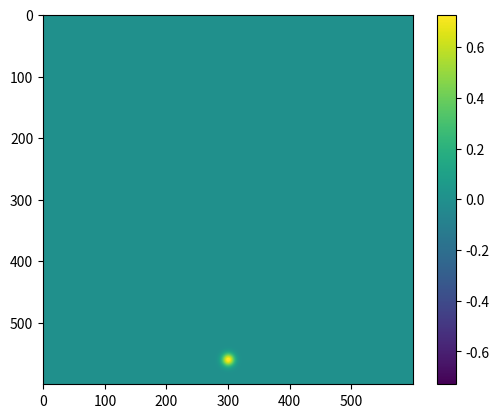
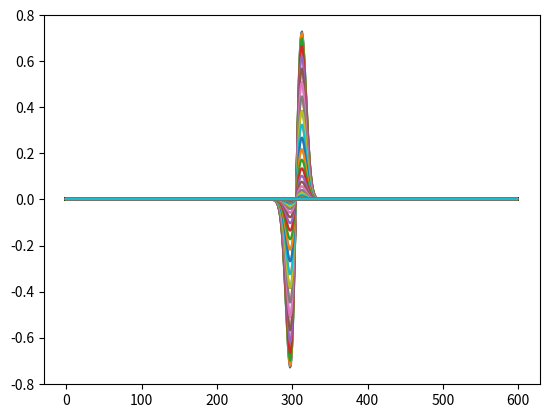

These charts were generated, in order, by the following Python code:
import numpy as np
import matplotlib.pyplot as plt
import matplotlib.animation as animation
import math
import time
def Cartcircle():
    global xc,yc
    xc = []
    yc = []
    num_sens=70         # number of sensors
    radi=15            # radius of circle
    Cenx,Ceny=(0,0)   # Centor position
    sensor_angle = 3*math.pi/2 # sensor angle
    space= np.linspace(1,2,num_sens)
    for i in range(0,num_sens):
        angle = space[i]*(sensor_angle)
        xc.append(radi*math.cos(angle)+Cenx);
        yc.append(radi*math.sin(angle)+Ceny);        
    plt.scatter(xc,yc)
    plt.show()
    return xc,yc


def f(Z):
    return Z
fig = plt.figure()

tau=0.01 # reflection coefficient
gama=0.1 # absorption coefficient
delta = .1 # spacing betweent twoo points
x = y = np.arange(-30.0, 30.0, delta) # points generation
X, Y = np.meshgrid(x, y) # mesh generation

Z1 = np.exp((-X**2)- Y**2)
Z2 = np.exp(-(X)**2 - (Y - 1)**2)
Z =(Z2-Z1)
v2=30
v1=0
amp=np.arange(1,10,gama) # array for absorption
c=1
g=0 # gain of absorption


ih=15 # define location of inhomoginity
im = plt.imshow(f(Z), animated=True)
Y[40,100]=22

def updatefig(*args):
    global X, Y, v1, v2, c, g,Za
    #X[10,c*10]=100
    #Y[10,c*10]=100
    v2=(v2-1)    
    c+=1
    g=amp[c]       #first part 
    v2=(v2-1)          
    Z2 = np.exp(-(X - v1)**2 - (Y - v2)**2)       
    Z =(1/g)*(Z2)
    
    if v2==-30:
        v2=30
        
        # for repetation # put v2=30 here
        c=0
    if v2==ih:
        c=0
    if v2<ih:             
               #second part
        
        Z4=c/500*np.sin(np.sqrt(np.pi*1/c*((X)**2+(Y-ih)**2)))        
        Z=Z4
    
    if v2==28:
        Za=Z
    im.set_array(f(Z))
    
    return im,
print('Size of mesh: ', Y.shape)
print('absorption coefficient: ', gama)
print('reflection coefficient: ', tau)
print('inhomognity location is: ',ih)
print(X.shape)

 
plt.colorbar()

ani = animation.FuncAnimation(fig, updatefig, interval=0.0001, blit=True)
plt.show()

plot2=plt.figure()
Zb=Z
plt.plot(Z)
plt.show()

